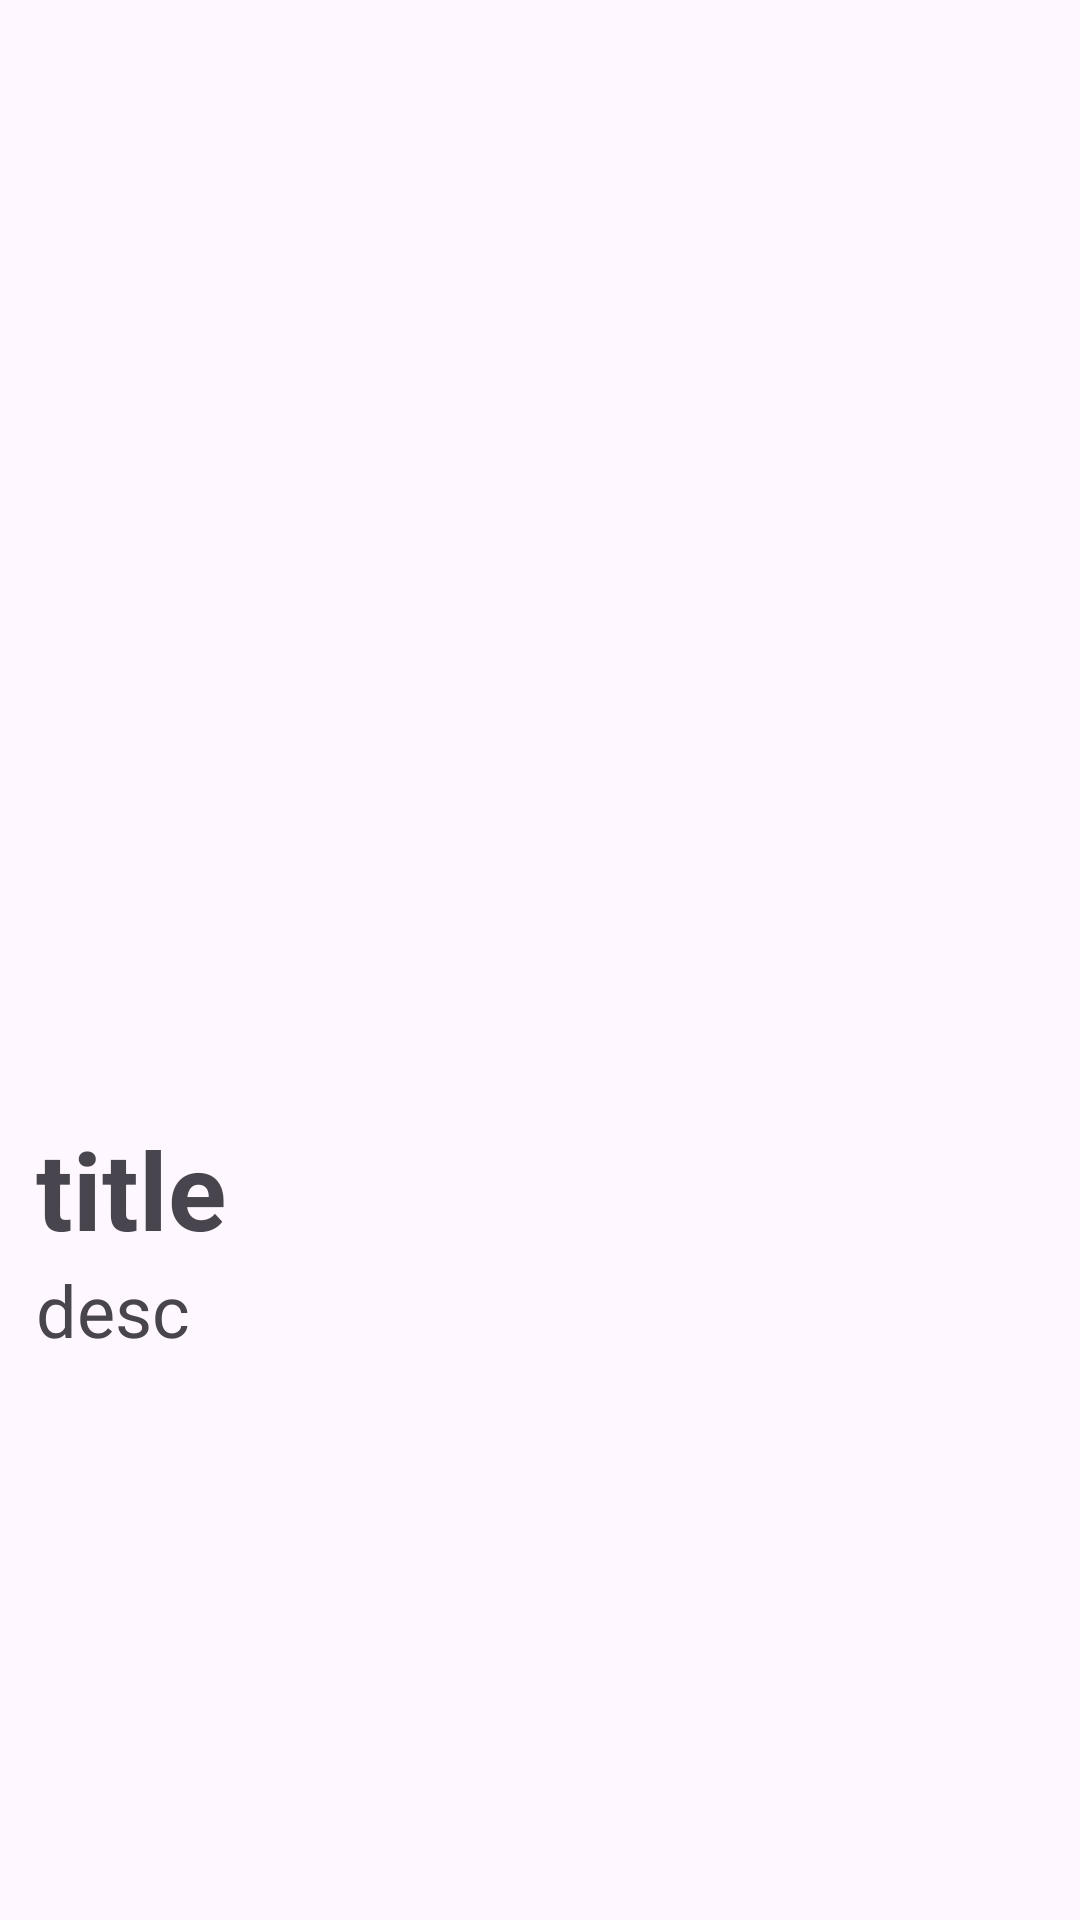

This screen was rendered from an Android layout file. Write that file and the resources it references.
<!-- AndroidManifest.xml: application theme Base.Theme.StoryApp -->
<!-- res/layout/activity_detail.xml -->
<?xml version="1.0" encoding="utf-8"?>
<androidx.constraintlayout.widget.ConstraintLayout xmlns:android="http://schemas.android.com/apk/res/android"
    xmlns:app="http://schemas.android.com/apk/res-auto"
    xmlns:tools="http://schemas.android.com/tools"
    android:id="@+id/main"
    android:layout_width="match_parent"
    android:layout_height="match_parent"
    tools:context=".view.storydetail.DetailActivity">

    <ProgressBar
        android:id="@+id/progressBar"
        style="?android:attr/progressBarStyle"
        android:layout_width="wrap_content"
        android:layout_height="wrap_content"
        android:visibility="gone"
        app:layout_constraintBottom_toBottomOf="parent"
        app:layout_constraintEnd_toEndOf="parent"
        app:layout_constraintStart_toStartOf="parent"
        app:layout_constraintTop_toTopOf="parent" />

    <ImageView
        android:id="@+id/iv_detail_image"
        android:transitionName="image"
        android:layout_width="match_parent"
        android:layout_height="360dp"
        app:layout_constraintStart_toStartOf="parent"
        app:layout_constraintEnd_toEndOf="parent"
        app:layout_constraintTop_toTopOf="parent"
        tools:src="@tools:sample/avatars"
        android:scaleType="centerCrop" />

    <TextView
        android:id="@+id/tv_detail_title"
        android:transitionName="title"
        android:layout_width="match_parent"
        android:layout_height="wrap_content"
        android:layout_marginTop="12dp"
        android:text="title"
        android:textSize="36sp"
        android:textStyle="bold"
        android:layout_marginStart="12dp"
        app:layout_constraintTop_toBottomOf="@id/iv_detail_image"
        app:layout_constraintStart_toStartOf="parent" />

    <TextView
        android:id="@+id/tv_detail_desc"
        android:transitionName="desc"
        android:layout_width="match_parent"
        android:layout_height="wrap_content"
        android:text="desc"
        android:textSize="24sp"
        android:layout_marginStart="12dp"
        app:layout_constraintTop_toBottomOf="@id/tv_detail_title"
        app:layout_constraintStart_toStartOf="@id/tv_detail_title" />

</androidx.constraintlayout.widget.ConstraintLayout>
<!-- resources referenced by this layout -->
<resources>
  <style name="Base.Theme.StoryApp" parent="Theme.Material3.DayNight">
          
          
      </style>
</resources>
